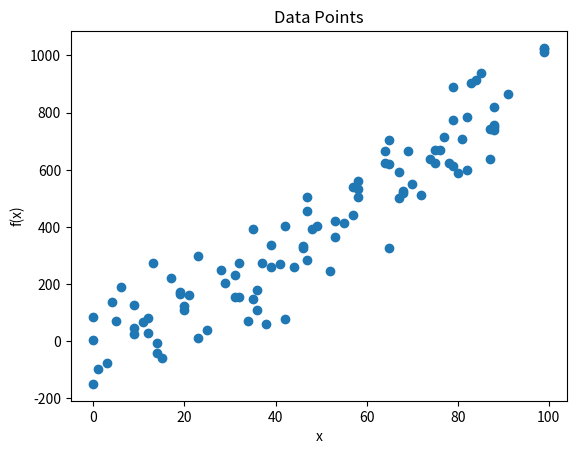

Source code (Python):
"""
This app uses Python, numpy, pandas, matplotlib to generate a set of data points and plot them on a graph.
"""

# Import the necessary libraries
import numpy as np
import pandas as pd
import matplotlib.pyplot as plt


"""
Create a function 'gen_datapoints' that generates a set of 100 data points (x, f(x)) and returns them as a pandas data frame.
Arguments:
- 'x_range' is a tuple of two integers representing the rang0 e of x values to generate.
Returns:
- A pandas data frame with two columns, 'x' and 'y'.
Details:
- 'x' values are generated randomly between x_range[0] and x_range[1].
- 'y' values are generated as a non-linear function of x with excessive random noise: y = x ^ 1.5  + noise.
- The data frame is sorted by the 'x' values.
- The data frame has 100 rows.
Error Handling:
- Raise a ValueError if x_range is not a tuple of two integers.
- Raise a ValueError if x_range[0] is greater than x_range[1].
- Raise a ValueError if x_range[0] is equal to x_range[1].
Examples:
- gendata((0, 100)) generates a data frame with 'x' values between 0 and 100.
- gendata((-100, 100)) generates a data frame with 'x' values between -100 and 100.
"""

def gen_datapoints(x_range):
    if not isinstance(x_range, tuple) or len(x_range) != 2 or not all(isinstance(i, int) for i in x_range):
        raise ValueError("x_range must be a tuple of two integers.")
    if x_range[0] > x_range[1]:
        raise ValueError("The first element of x_range must be less than the second element.")
    if x_range[0] == x_range[1]:
        raise ValueError("The first and second elements of x_range must be different.")
    np.random.seed(0)
    x = np.random.randint(x_range[0], x_range[1], 100)
    y = x ** 1.5 + np.random.normal(0, 100, 100)
    data = pd.DataFrame({'x': x, 'y': y})
    data = data.sort_values('x').reset_index(drop=True)
    return data

"""
Create a function 'plot_data' that plots the data points from the data frame.
Arguments:
- 'data' is a pandas data frame with two columns, 'x' and 'y'.
Returns:
- None
Details:
- The data points are plotted as a scatter plot.
- The plot has a title 'Data Points', x-axis label 'x', and y-axis label 'f(x)'.
"""

def plot_data(data):
    plt.scatter(data['x'], data['y'])
    plt.title('Data Points')
    plt.xlabel('x')
    plt.ylabel('f(x)')
    plt.show()

"""
Create a function 'main' that generates data points and plots them.
Arguments:
- None
Returns:
- None
"""

def main():
    data = gen_datapoints((0, 100))
    plot_data(data)

# Call the main function
if __name__ == "__main__":
    main()



